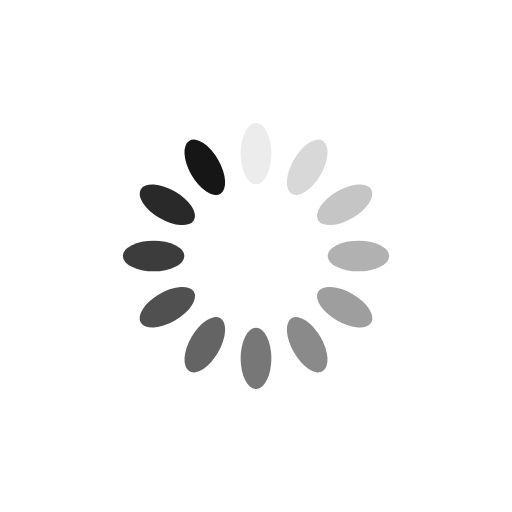
t = 0.00 s
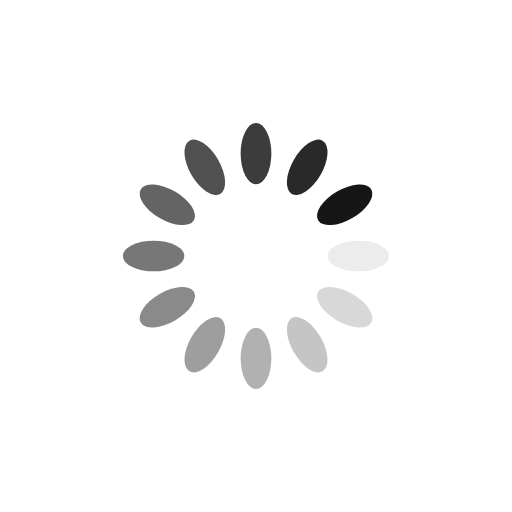
t = 0.25 s
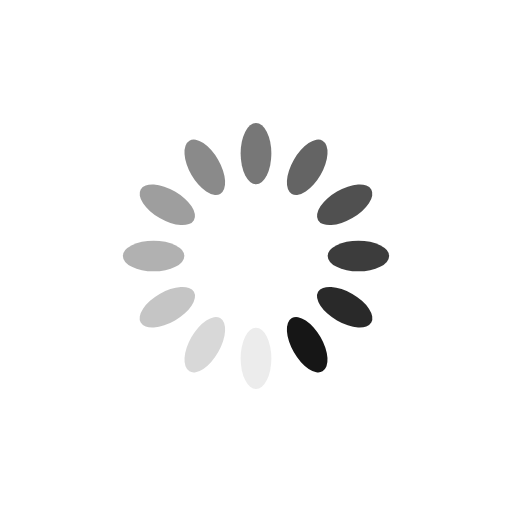
t = 0.50 s
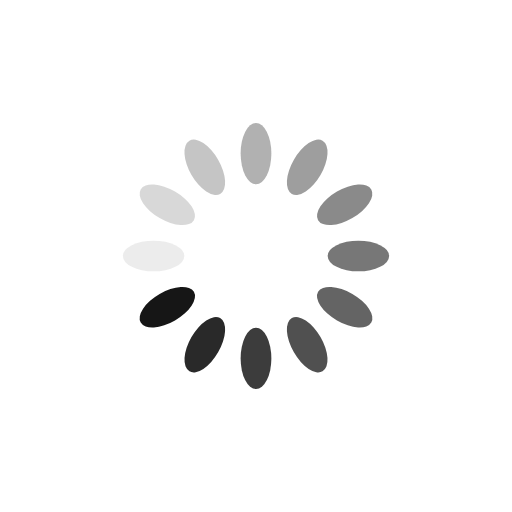
t = 0.75 s

The animated SVG that drew these frames (rendered in a browser with its animation timeline set to each time). Animation: 12 SMIL elements (animate=12); one cycle of 1.00 s, repeats indefinitely.

<?xml version="1.0" encoding="utf-8"?>
<svg xmlns="http://www.w3.org/2000/svg" xmlns:xlink="http://www.w3.org/1999/xlink" style="margin: auto; background: rgba(255, 255, 255, 0); display: block; shape-rendering: auto;" width="200px" height="200px" viewBox="0 0 100 100" preserveAspectRatio="xMidYMid">
<g transform="rotate(0 50 50)">
  <rect x="47" y="24" rx="3" ry="6" width="6" height="12" fill="#161616">
    <animate attributeName="opacity" values="1;0" keyTimes="0;1" dur="1s" begin="-0.9166666666666666s" repeatCount="indefinite"></animate>
  </rect>
</g><g transform="rotate(30 50 50)">
  <rect x="47" y="24" rx="3" ry="6" width="6" height="12" fill="#161616">
    <animate attributeName="opacity" values="1;0" keyTimes="0;1" dur="1s" begin="-0.8333333333333334s" repeatCount="indefinite"></animate>
  </rect>
</g><g transform="rotate(60 50 50)">
  <rect x="47" y="24" rx="3" ry="6" width="6" height="12" fill="#161616">
    <animate attributeName="opacity" values="1;0" keyTimes="0;1" dur="1s" begin="-0.75s" repeatCount="indefinite"></animate>
  </rect>
</g><g transform="rotate(90 50 50)">
  <rect x="47" y="24" rx="3" ry="6" width="6" height="12" fill="#161616">
    <animate attributeName="opacity" values="1;0" keyTimes="0;1" dur="1s" begin="-0.6666666666666666s" repeatCount="indefinite"></animate>
  </rect>
</g><g transform="rotate(120 50 50)">
  <rect x="47" y="24" rx="3" ry="6" width="6" height="12" fill="#161616">
    <animate attributeName="opacity" values="1;0" keyTimes="0;1" dur="1s" begin="-0.5833333333333334s" repeatCount="indefinite"></animate>
  </rect>
</g><g transform="rotate(150 50 50)">
  <rect x="47" y="24" rx="3" ry="6" width="6" height="12" fill="#161616">
    <animate attributeName="opacity" values="1;0" keyTimes="0;1" dur="1s" begin="-0.5s" repeatCount="indefinite"></animate>
  </rect>
</g><g transform="rotate(180 50 50)">
  <rect x="47" y="24" rx="3" ry="6" width="6" height="12" fill="#161616">
    <animate attributeName="opacity" values="1;0" keyTimes="0;1" dur="1s" begin="-0.4166666666666667s" repeatCount="indefinite"></animate>
  </rect>
</g><g transform="rotate(210 50 50)">
  <rect x="47" y="24" rx="3" ry="6" width="6" height="12" fill="#161616">
    <animate attributeName="opacity" values="1;0" keyTimes="0;1" dur="1s" begin="-0.3333333333333333s" repeatCount="indefinite"></animate>
  </rect>
</g><g transform="rotate(240 50 50)">
  <rect x="47" y="24" rx="3" ry="6" width="6" height="12" fill="#161616">
    <animate attributeName="opacity" values="1;0" keyTimes="0;1" dur="1s" begin="-0.25s" repeatCount="indefinite"></animate>
  </rect>
</g><g transform="rotate(270 50 50)">
  <rect x="47" y="24" rx="3" ry="6" width="6" height="12" fill="#161616">
    <animate attributeName="opacity" values="1;0" keyTimes="0;1" dur="1s" begin="-0.16666666666666666s" repeatCount="indefinite"></animate>
  </rect>
</g><g transform="rotate(300 50 50)">
  <rect x="47" y="24" rx="3" ry="6" width="6" height="12" fill="#161616">
    <animate attributeName="opacity" values="1;0" keyTimes="0;1" dur="1s" begin="-0.08333333333333333s" repeatCount="indefinite"></animate>
  </rect>
</g><g transform="rotate(330 50 50)">
  <rect x="47" y="24" rx="3" ry="6" width="6" height="12" fill="#161616">
    <animate attributeName="opacity" values="1;0" keyTimes="0;1" dur="1s" begin="0s" repeatCount="indefinite"></animate>
  </rect>
</g>
<!-- [ldio] generated by https://loading.io/ --></svg>